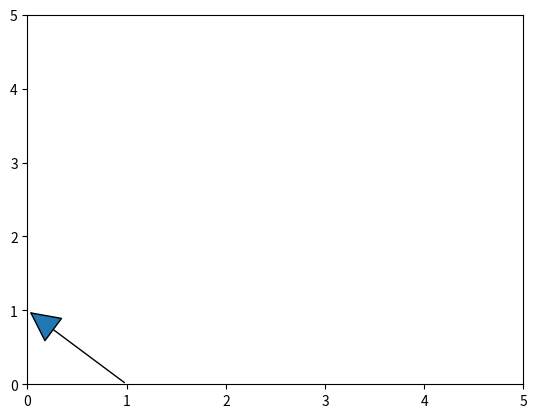

Reproduce this figure in Python.
import matplotlib.pyplot as plt
import matplotlib.patches as patches

plt.figure();
arrow = patches.FancyArrowPatch((1,0),(0,1),mutation_scale=50,arrowstyle='-|>');
plt.gca().add_patch(arrow);
plt.xlim(0,5)
plt.ylim(0,5)
plt.show()
